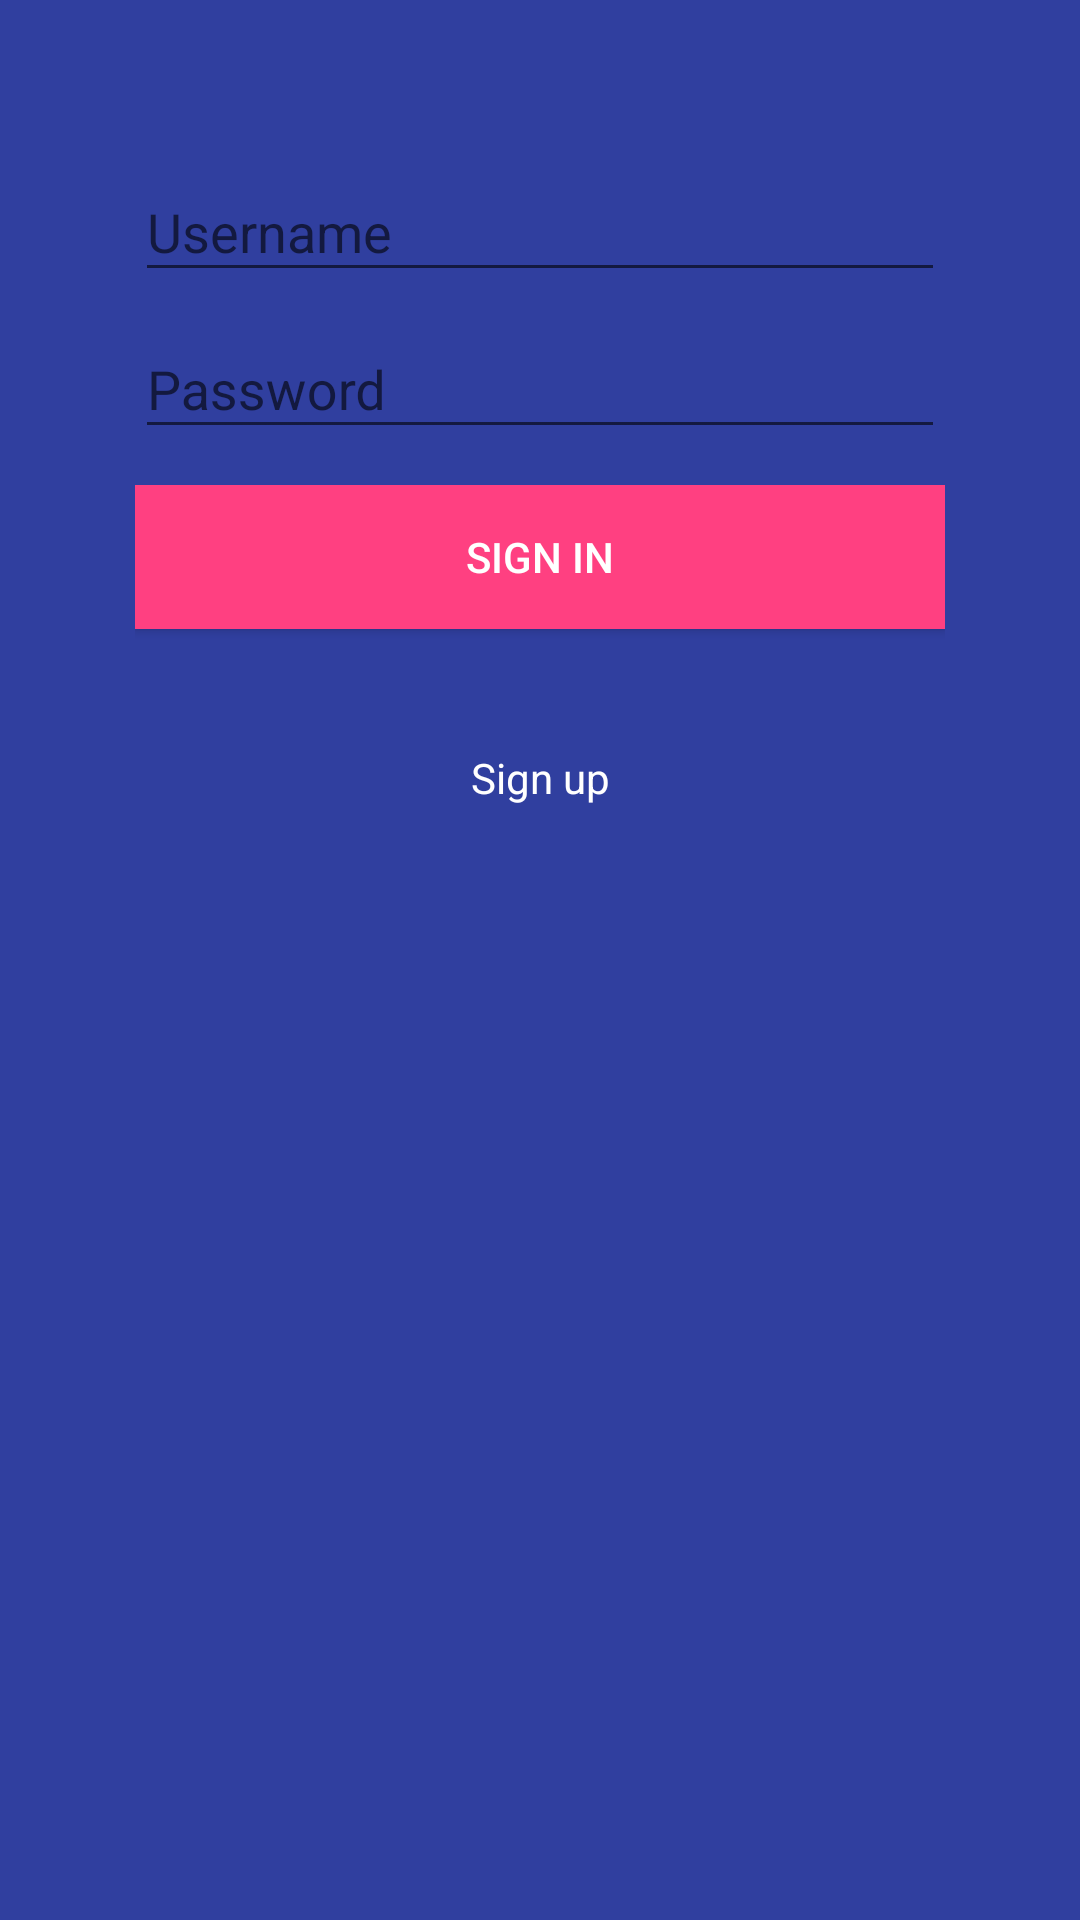

Produce the Android XML layout that renders to this screen, including the resource entries it uses.
<!-- AndroidManifest.xml: application theme AppTheme -->
<!-- res/layout/content_login.xml -->
<?xml version="1.0" encoding="utf-8"?>
<RelativeLayout xmlns:android="http://schemas.android.com/apk/res/android"
    android:layout_width="match_parent"
    android:layout_height="match_parent"
    android:gravity="center_horizontal"
    android:background="@color/colorPrimaryDark"
    android:orientation="vertical"
    >
  <LinearLayout
      android:orientation="vertical"
      android:layout_width="match_parent"
      android:layout_height="match_parent"
      android:padding="45dp"
      >
    <LinearLayout
        android:layout_width="match_parent"
        android:layout_height="wrap_content"
        android:orientation="horizontal"
        >
      <android.support.design.widget.TextInputLayout
          android:layout_width="match_parent"
          android:layout_height="wrap_content"
          >
        <EditText
            android:id="@+id/edtUsername"
            android:layout_width="match_parent"
            android:layout_height="wrap_content"
            android:textColor="@android:color/white"
            android:textColorHint="@android:color/white"
            android:singleLine="true"
            android:inputType="textEmailAddress"
            android:hint="@string/label.login.username"
            android:drawablePadding="5dp"
            />
      </android.support.design.widget.TextInputLayout>
    </LinearLayout>
    <LinearLayout
        android:layout_width="match_parent"
        android:layout_height="wrap_content"
        android:orientation="horizontal"
        >
      <android.support.design.widget.TextInputLayout
          android:layout_width="match_parent"
          android:layout_height="wrap_content"
          >
        <EditText
            android:id="@+id/edtPassword"
            android:layout_width="match_parent"
            android:layout_height="wrap_content"
            android:textColor="@android:color/white"
            android:textColorHint="@android:color/white"
            android:inputType="textPassword"
            android:hint="@string/label.login.password"
            android:singleLine="true"
            android:drawablePadding="5dp"
            />
      </android.support.design.widget.TextInputLayout>
    </LinearLayout>

    <LinearLayout
        android:layout_width="match_parent"
        android:layout_height="wrap_content"
        android:layout_marginBottom="54dp"
        android:layout_marginTop="12dp"
        android:gravity="right"
        android:orientation="vertical"
        >
      <Button
          android:id="@+id/btnSignIn"
          android:background="@color/colorAccent"
          android:layout_width="match_parent"
          android:layout_height="wrap_content"
          android:text="@string/btn.login.signin"
          android:textColor="@android:color/white"
          />

      <TextView
          android:id="@+id/txtRegister"
          android:layout_width="match_parent"
          android:layout_height="wrap_content"
          android:layout_marginTop="40dp"
          android:gravity="center_horizontal"
          android:text="@string/btn.register.signup"
          android:textColor="@color/white"
          />
      <View
          android:layout_width="3dp"
          android:layout_height="match_parent"
          />
    </LinearLayout>
  </LinearLayout>
</RelativeLayout>
<!-- resources referenced by this layout -->
<resources>
  <color name="colorAccent">#FF4081</color>
  <color name="colorPrimaryDark">#303F9F</color>
  <color name="white">#FFFFFF</color>
  <string name="btn.login.signin">Sign in</string>
  <string name="btn.register.signup">Sign up</string>
  <string name="label.login.password">Password</string>
  <string name="label.login.username">Username</string>
  <style name="AppTheme" parent="Theme.AppCompat.Light.DarkActionBar">
      
      <item name="colorPrimary">@color/colorPrimary</item>
      <item name="colorPrimaryDark">@color/colorPrimaryDark</item>
      <item name="colorAccent">@color/colorAccent</item>
      <item name="android:windowBackground">@color/main_color</item>
    </style>
  <color name="colorPrimary">#3F51B5</color>
</resources>
